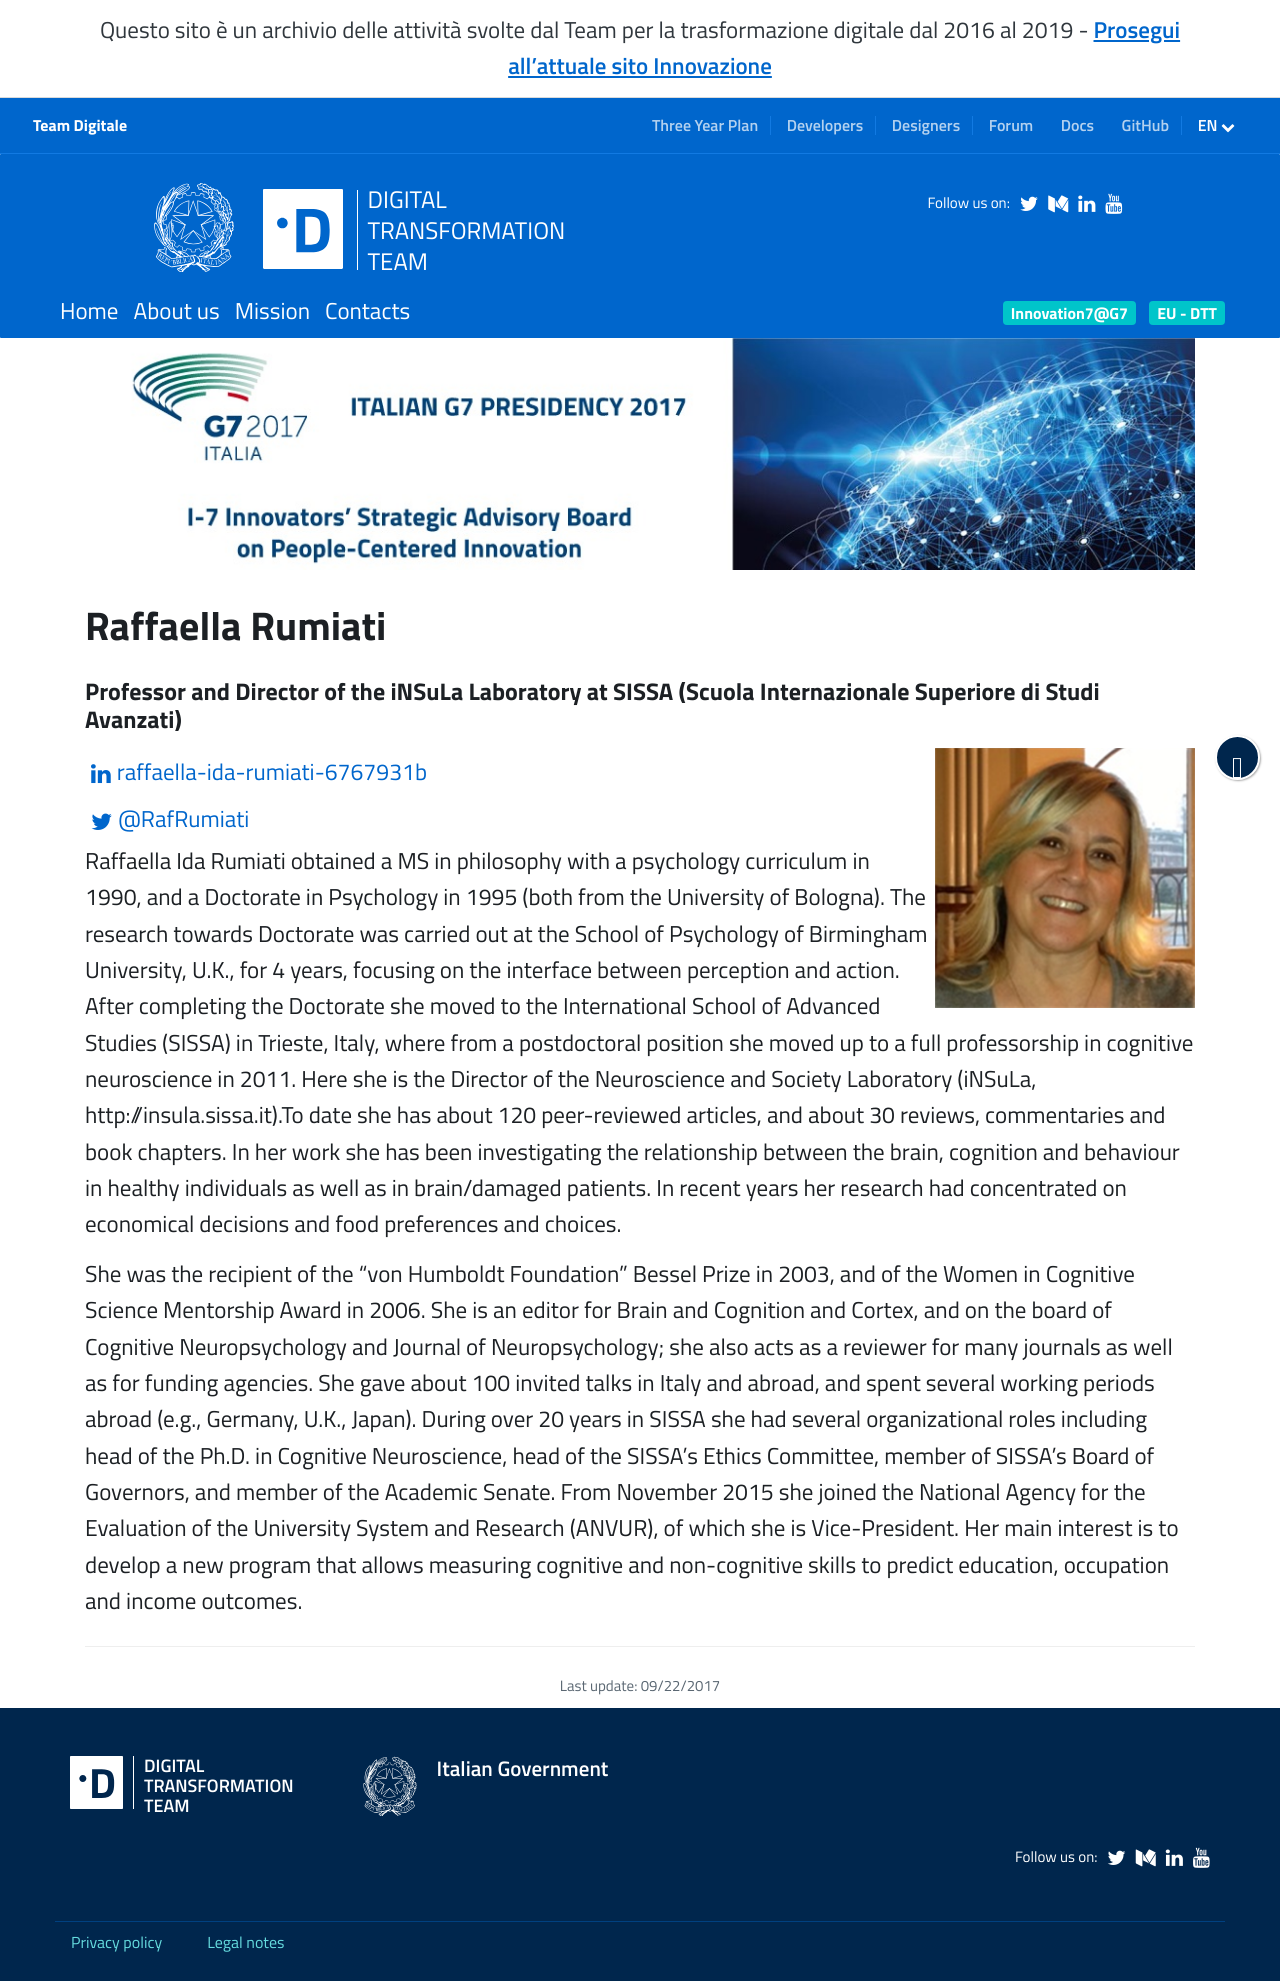

repository: teamdigitale/teamdigitale.governo.it · page: en/i7/people/raffaella-rumiati.htm · generator: jekyll

---
title: Raffaella Rumiati
lang: en
permalink: /en/i7/people/raffaella-rumiati.htm
layout: i7person
role: Professor and Director of the iNSuLa Laboratory at SISSA (Scuola Internazionale Superiore di Studi Avanzati)  
country: Italy
twitter_user: RafRumiati 
linkedin_url: https://www.linkedin.com/in/raffaella-ida-rumiati-6767931b/
ref: i7-rumiati
parent_ref: i7
---
Raffaella Ida Rumiati obtained a MS in philosophy with a psychology curriculum in 1990, and a Doctorate in Psychology in 1995 (both from the University of Bologna). The research towards Doctorate was carried out at the School of Psychology of Birmingham University, U.K., for 4 years, focusing on the interface between perception and action. After completing the Doctorate she moved to the International School of Advanced Studies (SISSA) in Trieste, Italy, where from a postdoctoral position she moved up to a full professorship in cognitive neuroscience in 2011. Here she is the Director of the Neuroscience and Society Laboratory (iNSuLa, http://insula.sissa.it).To date she has about 120 peer-reviewed articles, and about 30 reviews, commentaries and book chapters. In her work she has been investigating the relationship between the brain, cognition and behaviour in healthy individuals as well as in brain/damaged patients. In recent years her research had concentrated on economical decisions and food preferences and choices.

She was the recipient of the “von Humboldt Foundation” Bessel Prize in 2003, and of the Women in Cognitive Science Mentorship Award in 2006. She is an editor for Brain and Cognition and Cortex, and on the board of Cognitive Neuropsychology and Journal of Neuropsychology; she also acts as a reviewer for many journals as well as for funding agencies. She gave about 100 invited talks in Italy and abroad, and spent several working periods abroad (e.g., Germany, U.K., Japan). During over 20 years in SISSA she had several organizational roles including head of the Ph.D. in Cognitive Neuroscience, head of the SISSA’s Ethics Committee, member of SISSA’s Board of Governors, and member of the Academic Senate. From November 2015 she joined the National Agency for the Evaluation of the University System and Research (ANVUR), of which she is Vice-President. Her main interest is to develop a new program that allows measuring cognitive and non-cognitive skills to predict education, occupation and income outcomes.
